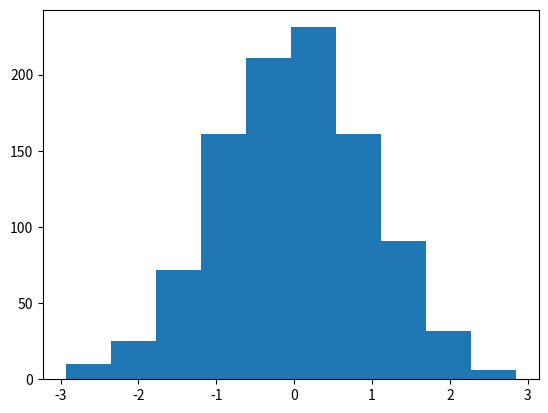

This chart was generated by the following Python code:
import matplotlib.pyplot as plt
import numpy as np

x=np.random.normal(0,1,1000)

plt.hist(x)
plt.show()

# In Matplotlib, we use the hist() function to create histograms.
#
# The hist() function will use an array of numbers to create a histogram, the array is sent into the function as an argument.
#
# For simplicity we use NumPy to randomly generate an array with 250 values, where the values will concentrate around 170, and the standard deviation is 10. Learn more about Normal Data Distribution in our Machine Learning Tutorial.